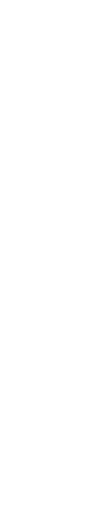
t = 0.00 s
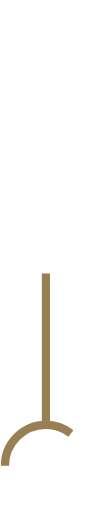
t = 0.30 s
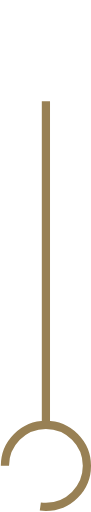
t = 0.60 s
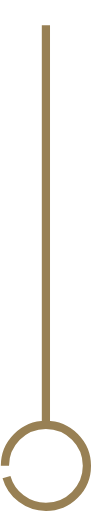
t = 0.90 s
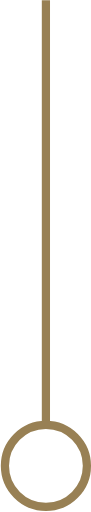
t = 1.21 s
t = 1.30 s: frame unchanged from t = 1.21 s, image omitted

The animated SVG that drew these frames (rendered in a browser with its animation timeline set to each time). Animation: 2 CSS @keyframes rules; one cycle of 1.30 s.

<!--?xml version="1.0" encoding="utf-8"?-->
<!-- Generator: Adobe Illustrator 17.1.0, SVG Export Plug-In . SVG Version: 6.00 Build 0)  -->

<svg version="1.1" id="Layer_1" xmlns="http://www.w3.org/2000/svg" xmlns:xlink="http://www.w3.org/1999/xlink" x="0px" y="0px" viewBox="0 0 11.1 62.4" enable-background="new 0 0 11.1 62.4" xml:space="preserve">
<path fill="none" stroke="#988054" stroke-miterlimit="10" d="M5.6,51.8L5.6,0" class="qnHCCttI_0"></path>
<path fill="none" stroke="#988054" stroke-miterlimit="10" d="M0.5999999999999996,56.8A5,5 0,1,1 10.6,56.8A5,5 0,1,1 0.5999999999999996,56.8" class="qnHCCttI_1"></path>
<style>.qnHCCttI_0{stroke-dasharray:52 54;stroke-dashoffset:53;animation:qnHCCttI_draw 1300ms ease 0ms forwards;}.qnHCCttI_1{stroke-dasharray:32 34;stroke-dashoffset:33;animation:qnHCCttI_draw 1300ms ease 0ms forwards;}@keyframes qnHCCttI_draw{100%{stroke-dashoffset:0;}}@keyframes qnHCCttI_fade{0%{stroke-opacity:1;}92.72727272727273%{stroke-opacity:1;}100%{stroke-opacity:0;}}</style></svg>
